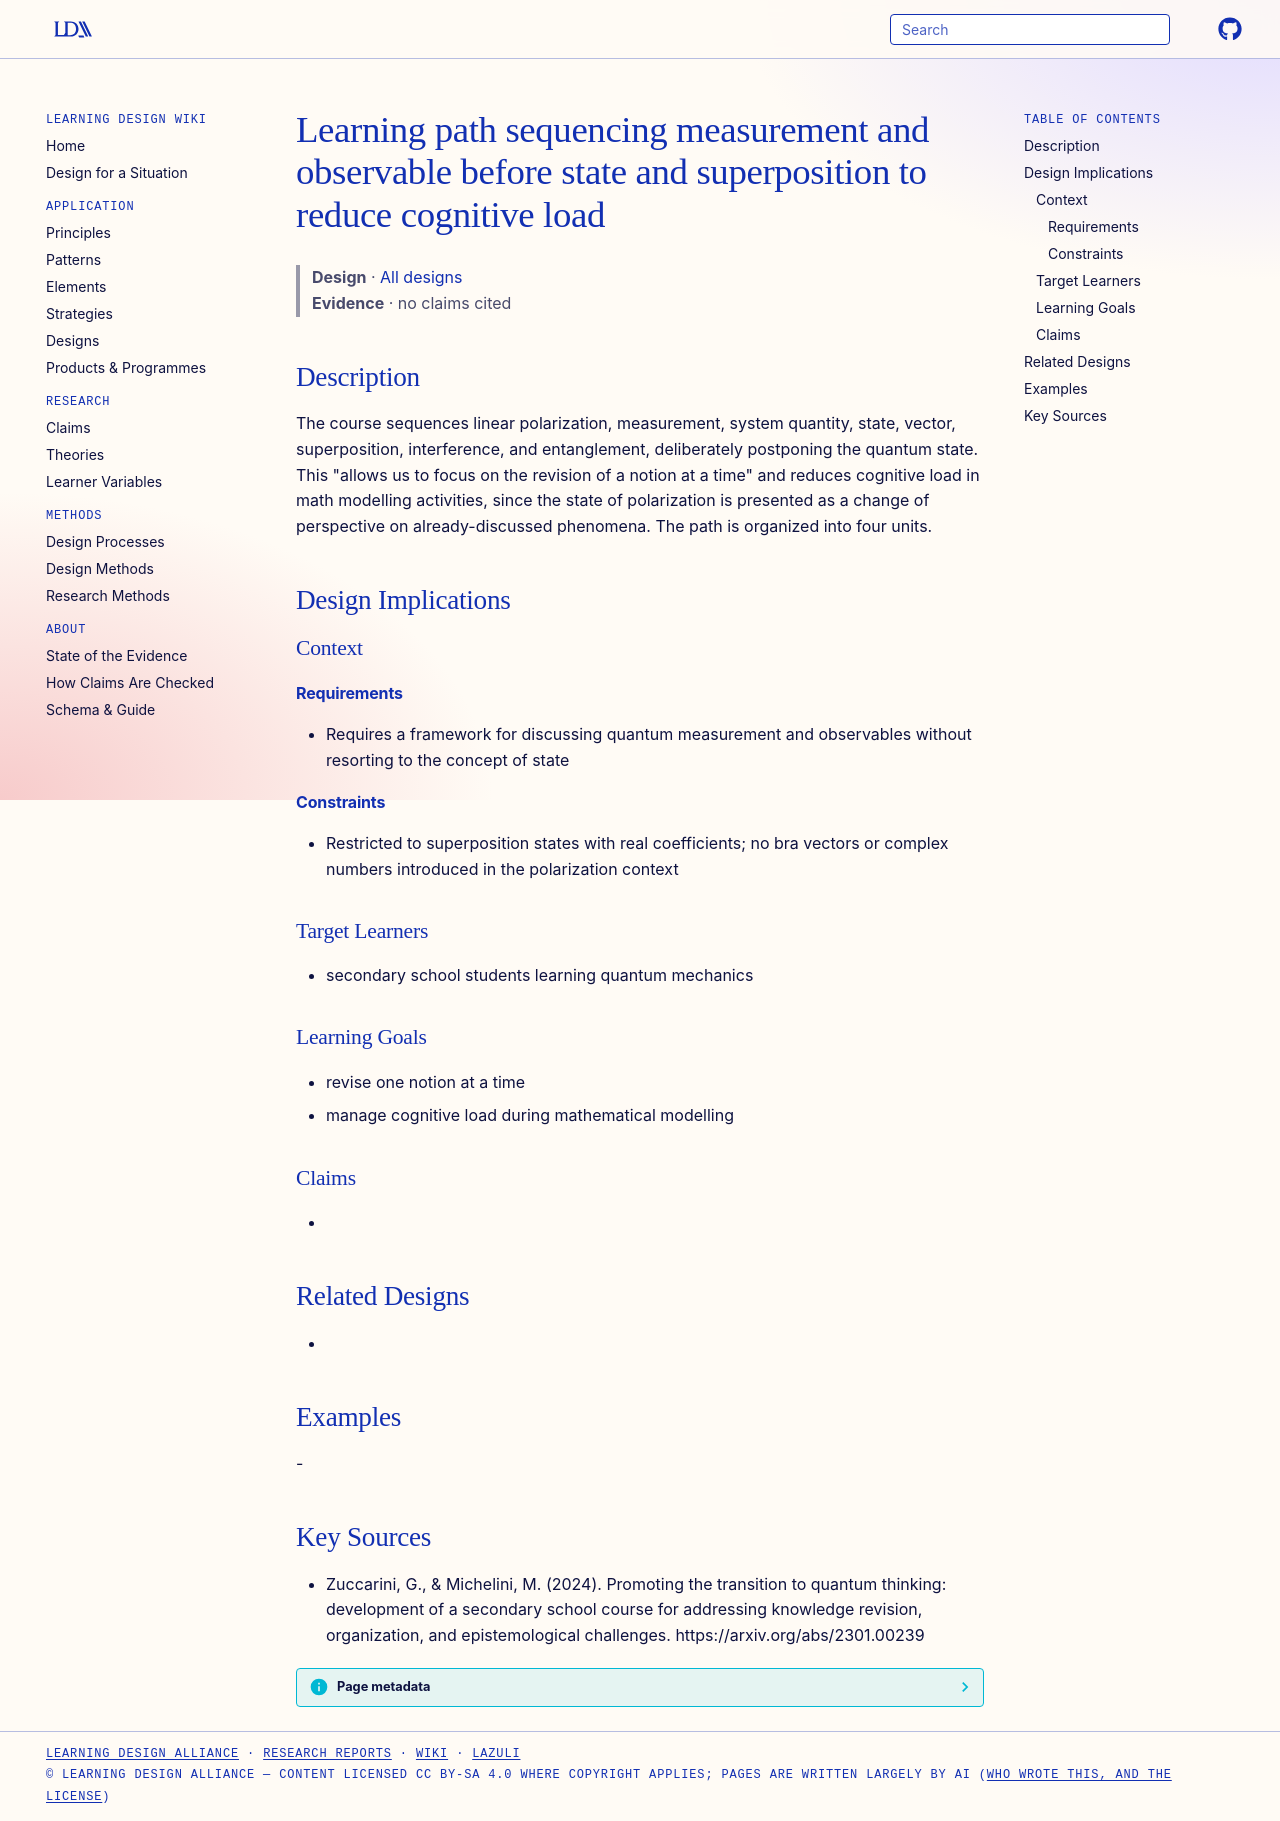

repository: Learning-Design-Alliance/learning-wiki · page: designs/measurement-before-state-sequencing/index.html · generator: mkdocs

---
type: design
id: measurement-before-state-sequencing
title: Learning path sequencing measurement and observable before state and superposition to reduce cognitive load
description: The course sequences linear polarization, measurement, system quantity, state, vector, superposition, interference, and entanglement, deliberately postponing the quantum state.
status: review
generated:
  by: "process:settle-candidates"
  at: 2026-11-19
sources:
  - id: zuccarini-2024
    resource: "https://arxiv.org/abs/2301.00239"
    title: "Zuccarini, G., & Michelini, M. (2024). Promoting the transition to quantum thinking: development of a secondary school course for addressing knowledge revision, organization, and epistemological challenges. https://arxiv.org/abs/2301.00239"
    author: "Zuccarini, G., & Michelini, M"
---

# Learning path sequencing measurement and observable before state and superposition to reduce cognitive load

> **Design** · [All designs](index.md)
> **Evidence** · no claims cited

## Description
The course sequences linear polarization, measurement, system quantity, state, vector, superposition, interference, and entanglement, deliberately postponing the quantum state. This "allows us to focus on the revision of a notion at a time" and reduces cognitive load in math modelling activities, since the state of polarization is presented as a change of perspective on already-discussed phenomena. The path is organized into four units.

## Design Implications

### Context
#### Requirements
- Requires a framework for discussing quantum measurement and observables without resorting to the concept of state
#### Constraints
- Restricted to superposition states with real coefficients; no bra vectors or complex numbers introduced in the polarization context

### Target Learners
- secondary school students learning quantum mechanics

### Learning Goals
- revise one notion at a time
- manage cognitive load during mathematical modelling

### Claims
- 

## Related Designs
- 

## Examples
-

## Key Sources
- Zuccarini, G., & Michelini, M. (2024). Promoting the transition to quantum thinking: development of a secondary school course for addressing knowledge revision, organization, and epistemological challenges. https://arxiv.org/abs/2301.00239
